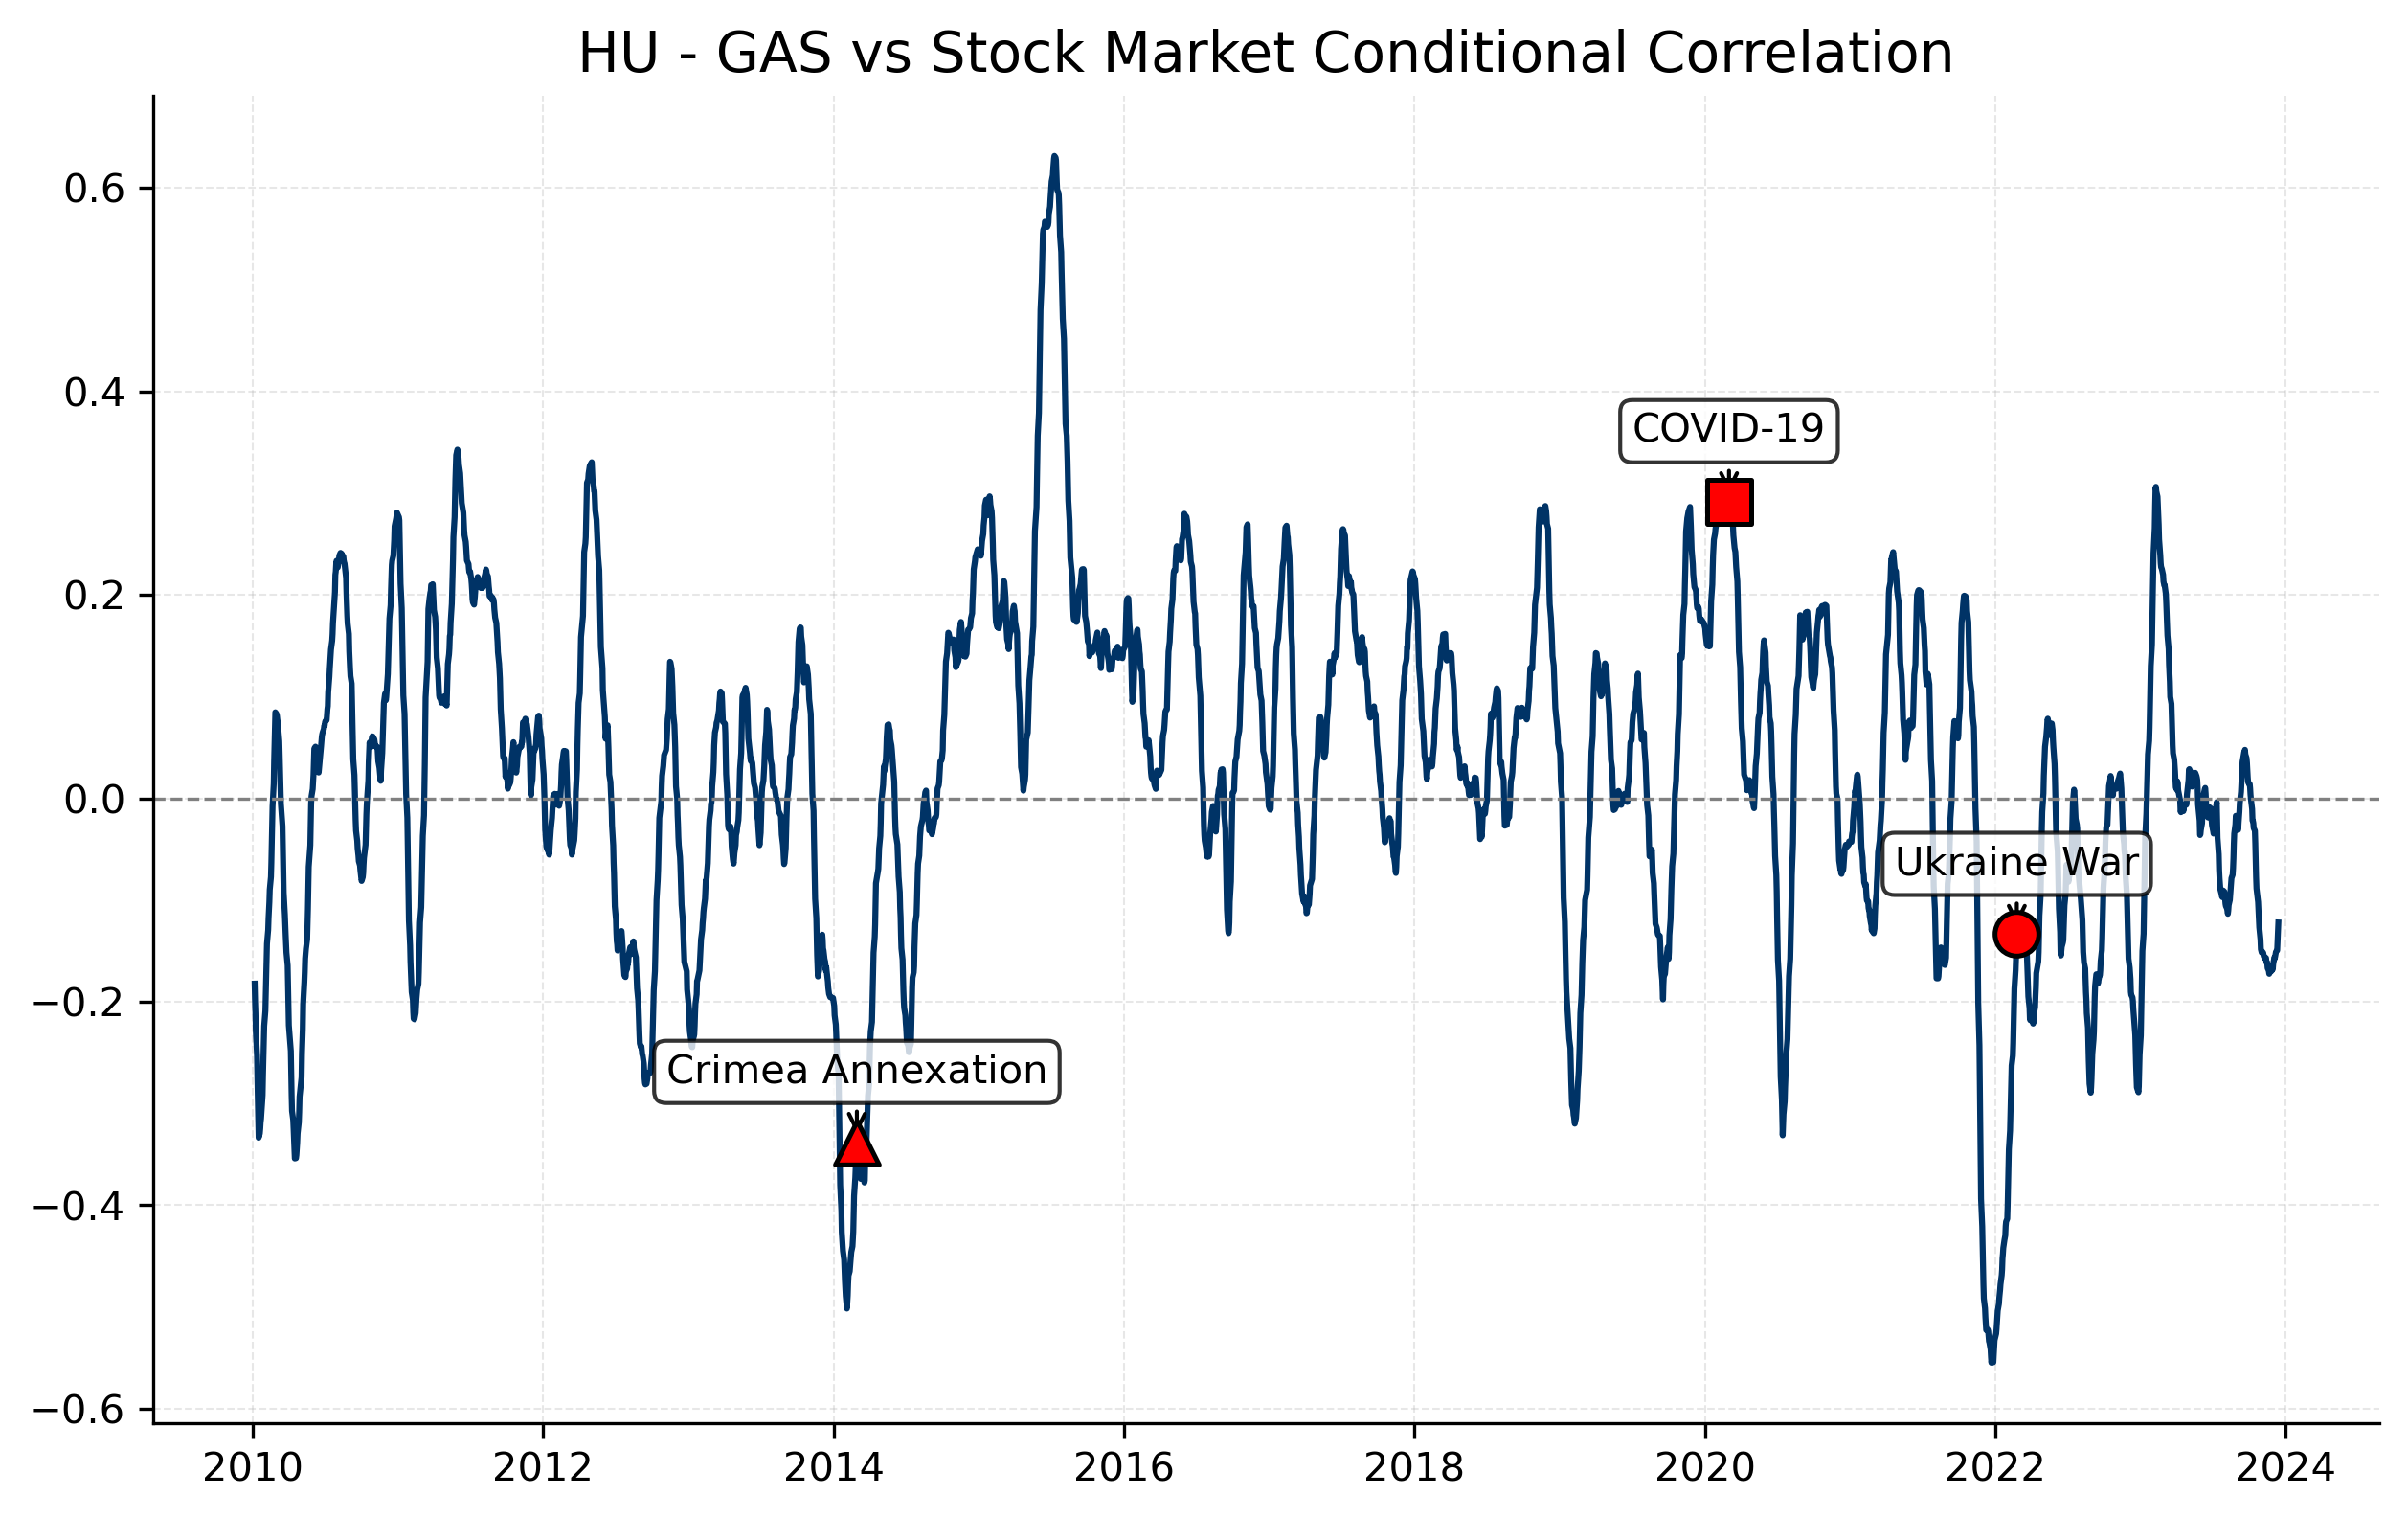

The table this chart was drawn from, first rows:
Date, 0
2023-12-29, 
2023-12-28, 
2023-12-27, 
2023-12-22, 
2023-12-21, 
2023-12-20, 
2023-12-19, 
2023-12-18, 
2023-12-15, 
2023-12-14, -0.1221
2023-12-13, -0.1305
2023-12-12, -0.1382
2023-12-11, -0.1495
2023-12-08, -0.1509
2023-12-07, -0.1532
2023-12-06, -0.1554
2023-12-05, -0.1573
2023-12-04, -0.1564
2023-12-01, -0.1631
2023-11-30, -0.168
2023-11-29, -0.1664
2023-11-28, -0.1662
2023-11-27, -0.1697
2023-11-24, -0.17
2023-11-23, -0.1697
2023-11-22, -0.1717
2023-11-21, -0.1725
2023-11-20, -0.1694
2023-11-17, -0.1669
2023-11-16, -0.1621
2023-11-15, -0.1608
2023-11-14, -0.1611
2023-11-13, -0.157
2023-11-10, -0.1562
2023-11-09, -0.157
2023-11-08, -0.1554
2023-11-07, -0.155
2023-11-06, -0.152
2023-11-03, -0.1505
2023-11-02, -0.1517
2023-10-31, -0.1484
2023-10-30, -0.1387
2023-10-27, -0.1269
2023-10-26, -0.1186
2023-10-25, -0.1119
2023-10-24, -0.1019
2023-10-20, -0.0887
2023-10-19, -0.07779
2023-10-18, -0.06008
2023-10-17, -0.04433
2023-10-16, -0.03195
2023-10-13, -0.02927
2023-10-12, -0.02437
2023-10-11, -0.02231
2023-10-10, -0.02196
2023-10-09, -0.01055
2023-10-06, -0.0008847
2023-10-05, 0.003391
2023-10-04, 0.009978
2023-10-03, 0.01404
... 3,425 more rows
